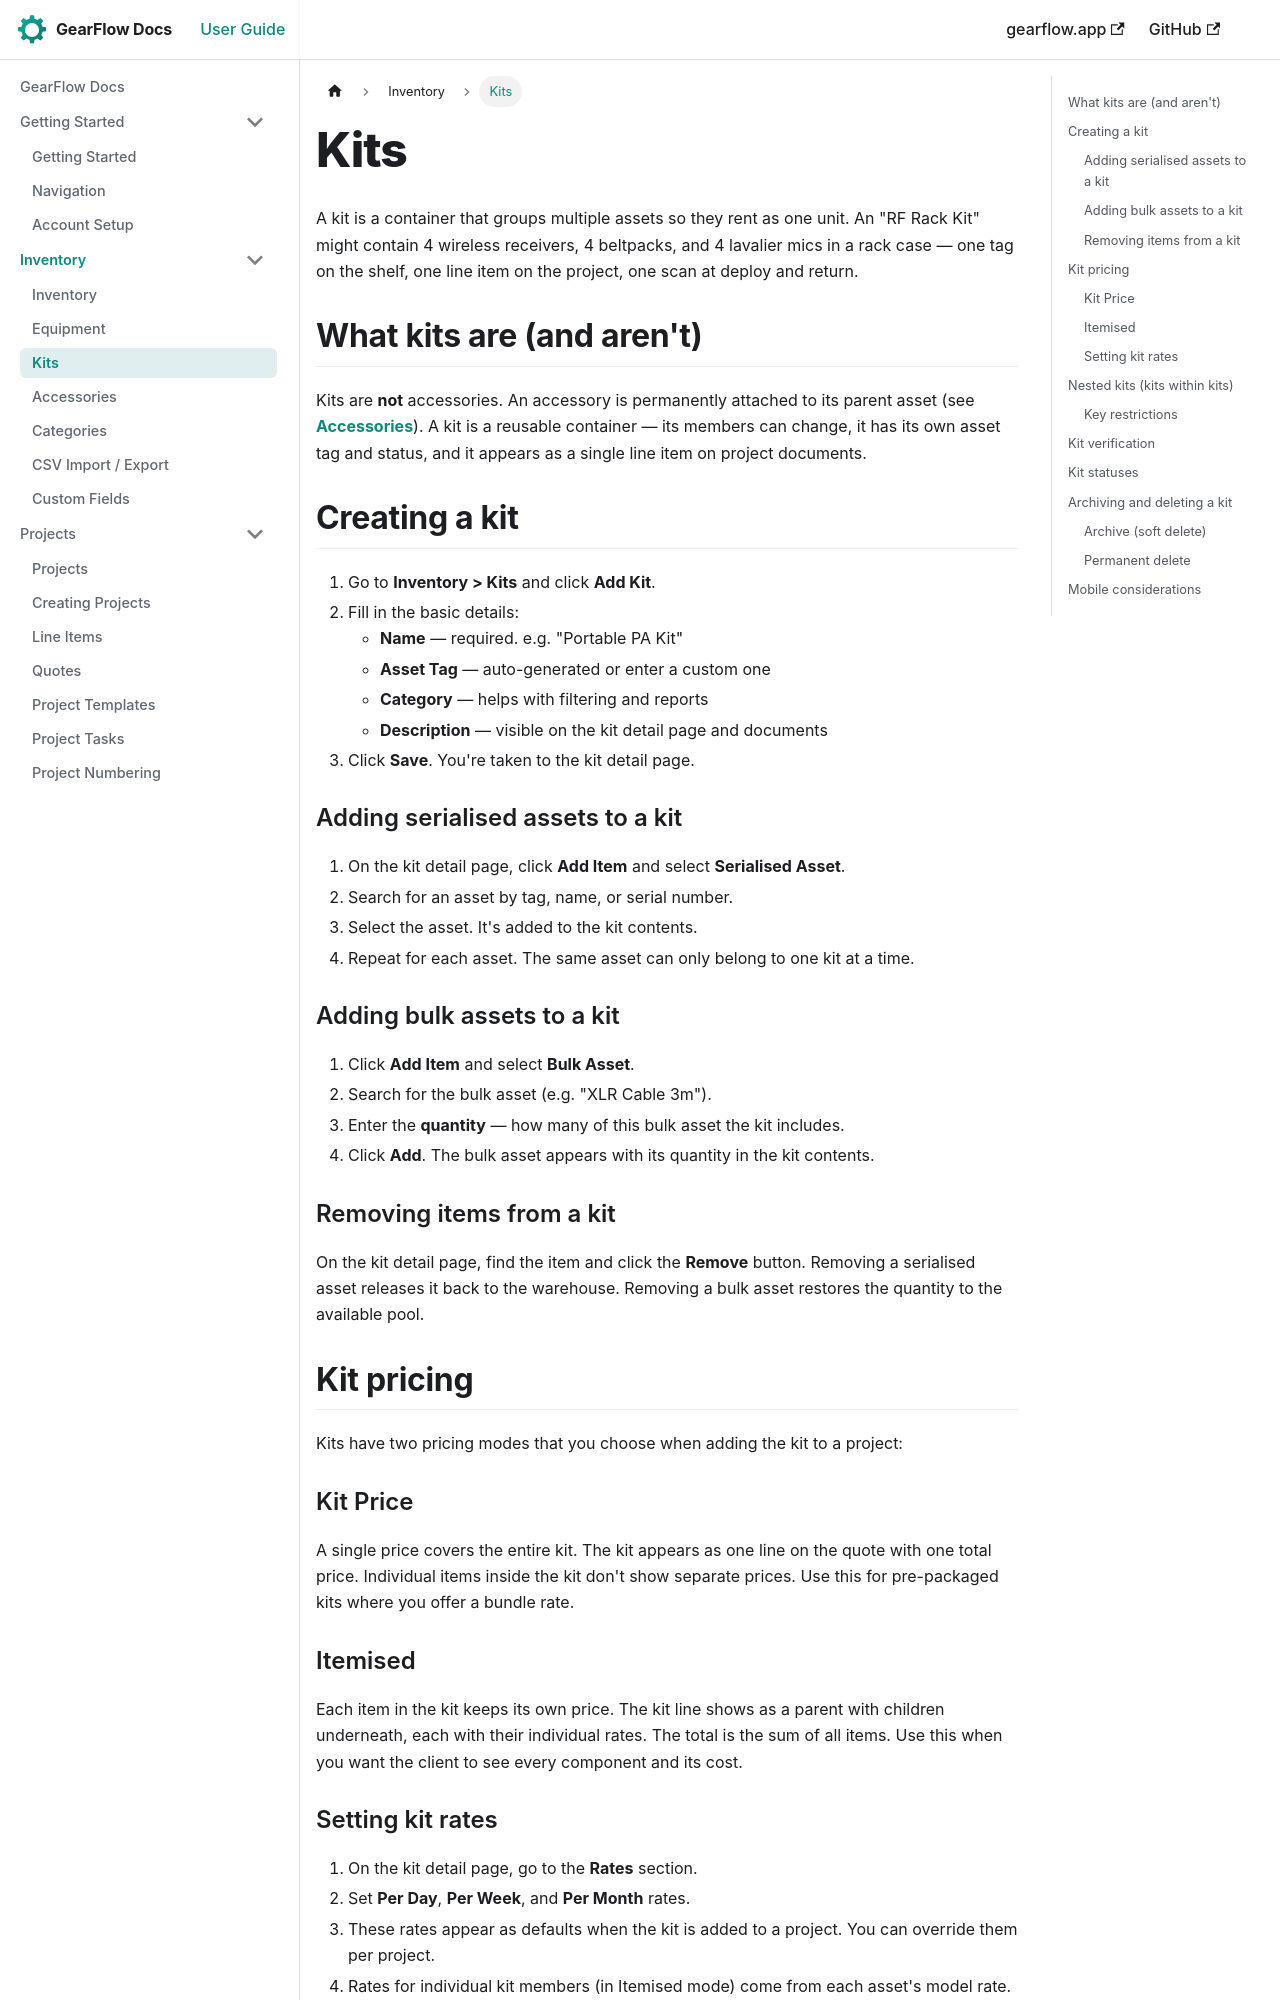

repository: TwoToned/gearflow-docs · page: docs/inventory/kits.html · generator: docusaurus

---
sidebar_position: 2
---

# Kits

A kit is a container that groups multiple assets so they rent as one unit. An "RF Rack Kit" might contain 4 wireless receivers, 4 beltpacks, and 4 lavalier mics in a rack case — one tag on the shelf, one line item on the project, one scan at deploy and return.

## What kits are (and aren't)

Kits are **not** accessories. An accessory is permanently attached to its parent asset (see **[Accessories](./accessories.md)**). A kit is a reusable container — its members can change, it has its own asset tag and status, and it appears as a single line item on project documents.

## Creating a kit

1. Go to **Inventory > Kits** and click **Add Kit**.
2. Fill in the basic details:
   - **Name** — required. e.g. "Portable PA Kit"
   - **Asset Tag** — auto-generated or enter a custom one
   - **Category** — helps with filtering and reports
   - **Description** — visible on the kit detail page and documents
3. Click **Save**. You're taken to the kit detail page.

### Adding serialised assets to a kit

1. On the kit detail page, click **Add Item** and select **Serialised Asset**.
2. Search for an asset by tag, name, or serial number.
3. Select the asset. It's added to the kit contents.
4. Repeat for each asset. The same asset can only belong to one kit at a time.

### Adding bulk assets to a kit

1. Click **Add Item** and select **Bulk Asset**.
2. Search for the bulk asset (e.g. "XLR Cable 3m").
3. Enter the **quantity** — how many of this bulk asset the kit includes.
4. Click **Add**. The bulk asset appears with its quantity in the kit contents.

### Removing items from a kit

On the kit detail page, find the item and click the **Remove** button. Removing a serialised asset releases it back to the warehouse. Removing a bulk asset restores the quantity to the available pool.

## Kit pricing

Kits have two pricing modes that you choose when adding the kit to a project:

### Kit Price

A single price covers the entire kit. The kit appears as one line on the quote with one total price. Individual items inside the kit don't show separate prices. Use this for pre-packaged kits where you offer a bundle rate.
